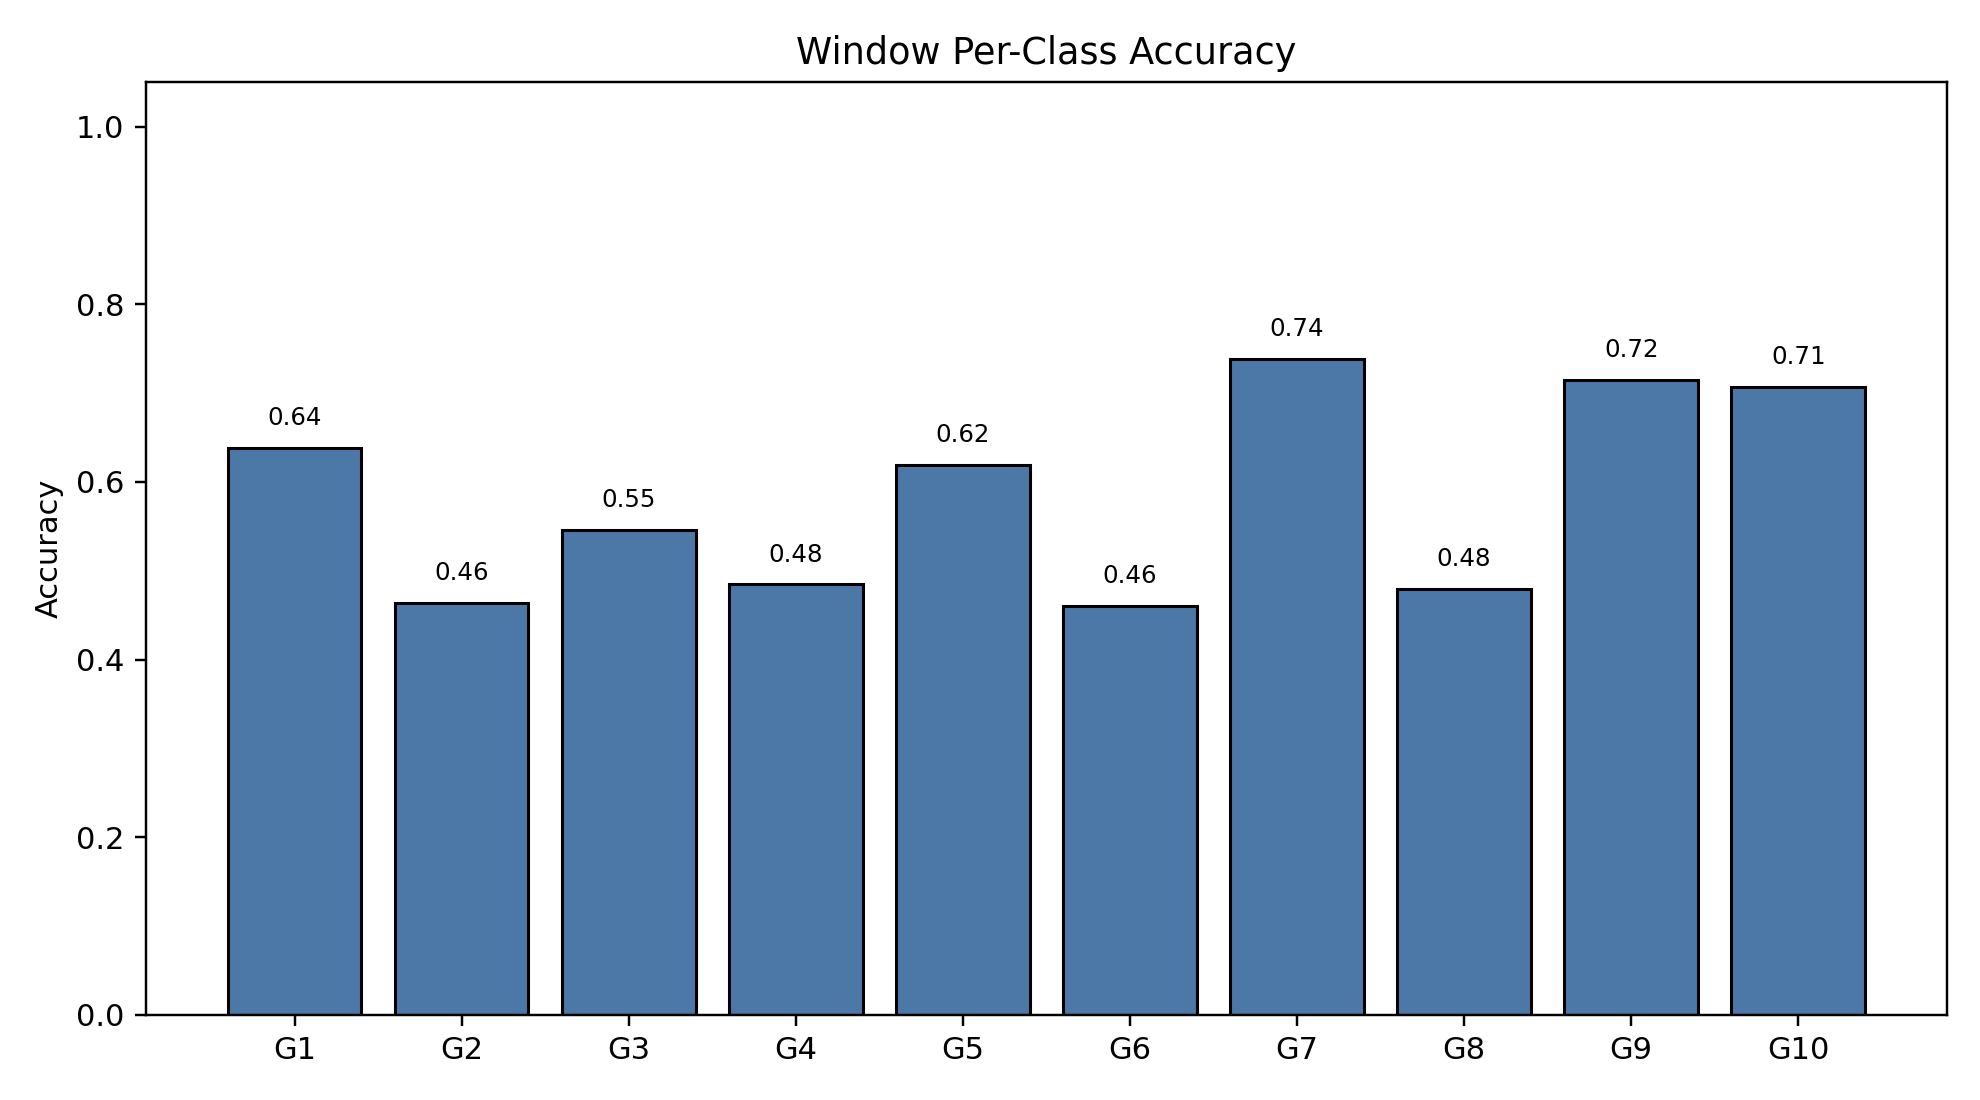

The table this chart was drawn from, first rows:
class_index, gesture_id, support, correct, accuracy
0, 1, 791, 505, 0.6384
1, 2, 692, 321, 0.4639
2, 3, 766, 418, 0.5457
3, 4, 743, 360, 0.4845
4, 5, 735, 455, 0.619
5, 6, 763, 351, 0.46
6, 7, 754, 557, 0.7387
7, 8, 707, 339, 0.4795
8, 9, 688, 492, 0.7151
9, 10, 683, 483, 0.7072
